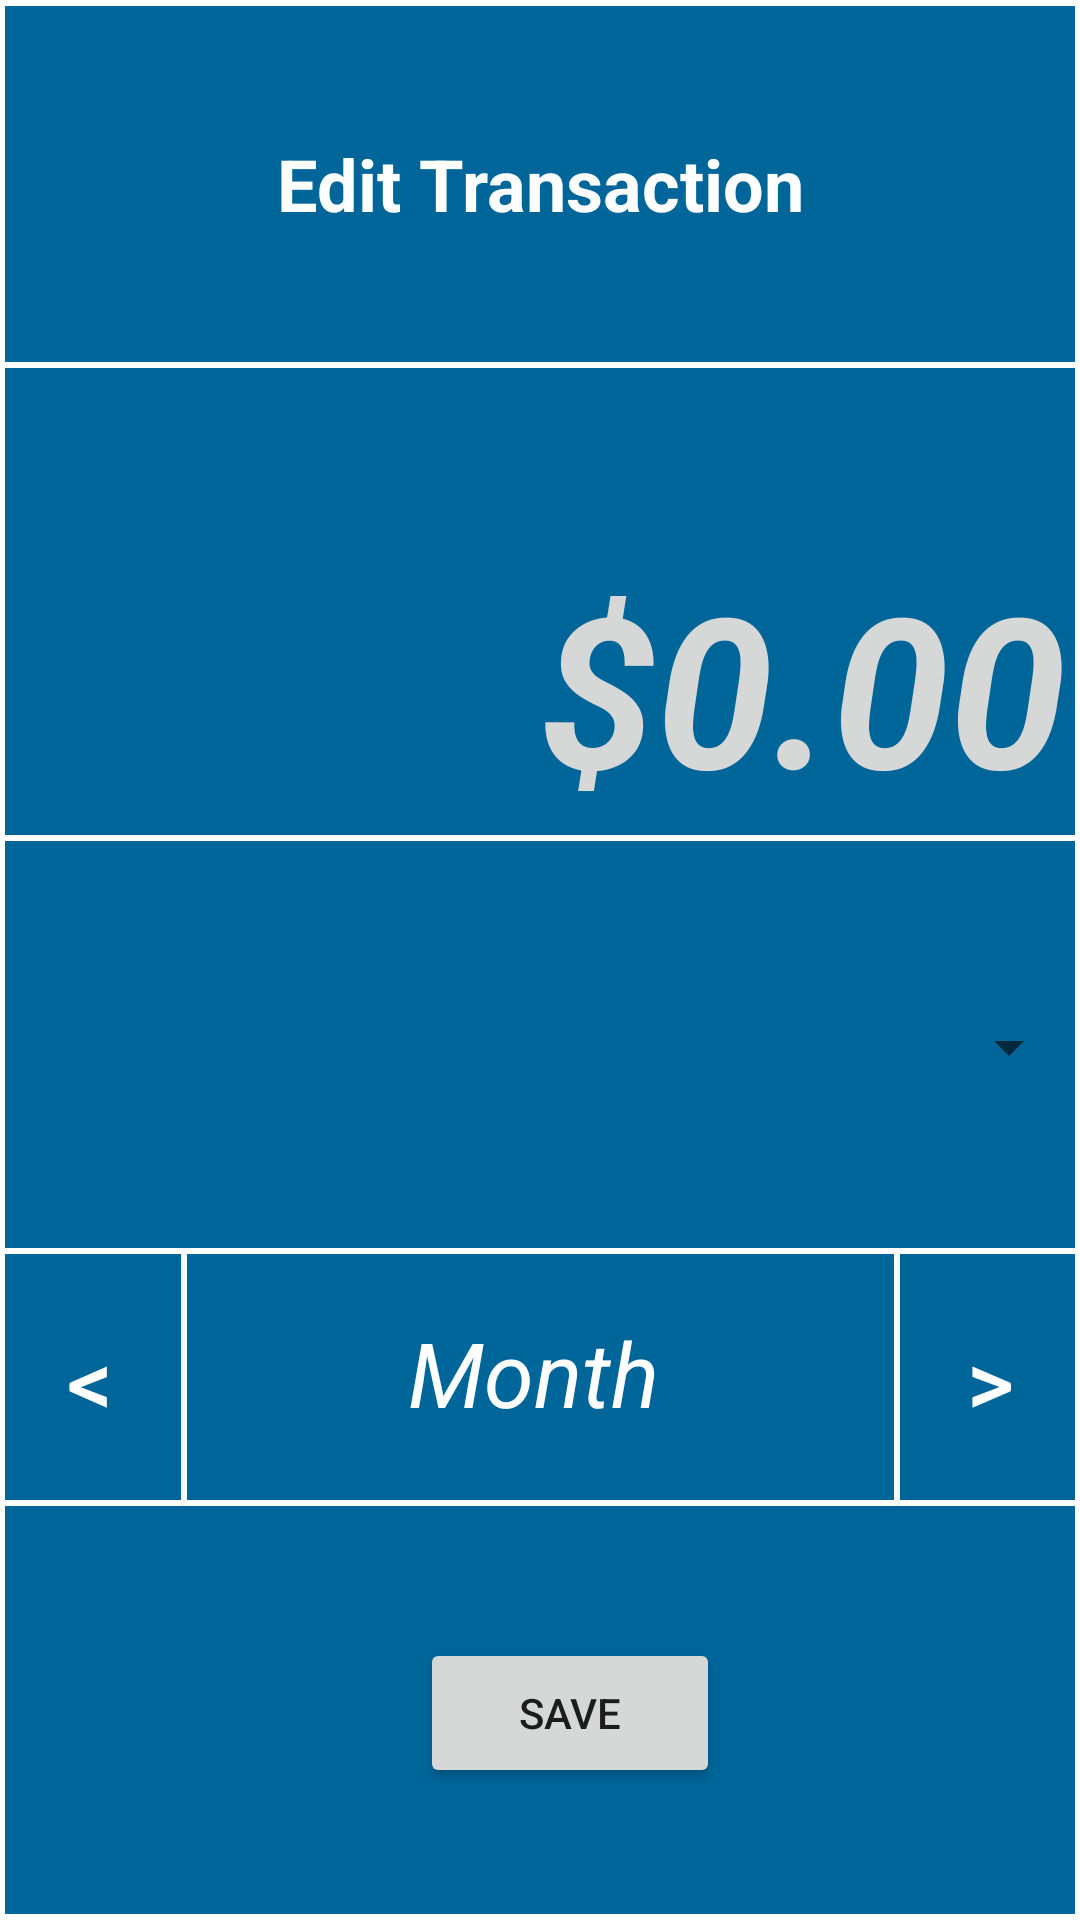

Produce the Android XML layout that renders to this screen, including the resource entries it uses.
<!-- AndroidManifest.xml: application theme AppTheme -->
<!-- res/layout/popup_edit_item.xml -->
<?xml version="1.0" encoding="utf-8"?>
<LinearLayout xmlns:android="http://schemas.android.com/apk/res/android"
    xmlns:tools="http://schemas.android.com/tools"
    android:id="@+id/activity_transaction_input"
    android:layout_width="match_parent"
    android:layout_height="match_parent"
    android:paddingBottom="@dimen/activity_vertical_margin"
    android:paddingLeft="@dimen/activity_horizontal_margin"
    android:paddingRight="@dimen/activity_horizontal_margin"
    android:paddingTop="@dimen/activity_vertical_margin"
    android:orientation="vertical"
    tools:context="com.nykidxxx.pfv2.ui.InputPage"
    android:background="#003366">

    <TextView
        android:id="@+id/editTransaction"
        android:layout_width="match_parent"
        android:layout_height="55dp"
        android:layout_weight="1"
        android:background="@drawable/borders_all"
        android:gravity="center_vertical|center_horizontal"
        android:text="Edit Transaction"
        android:textAlignment="center"
        android:textColor="#FFFFFF"
        android:textSize="24sp"
        android:textStyle="normal|bold" />

    <LinearLayout
        android:orientation="horizontal"
        android:layout_width="match_parent"
        android:layout_weight="1"
        android:layout_height="90dp"
        android:background="@drawable/borders_lrb">

        <EditText
            android:id="@+id/inputEditAmount"
            android:layout_width="wrap_content"
            android:layout_height="match_parent"
            android:layout_weight="1"
            android:background="@drawable/borders_lrb"
            android:ems="10"
            android:gravity="bottom|right"
            android:hint="$0.00"
            android:inputType="numberDecimal"
            android:paddingBottom="5dp"
            android:paddingRight="5dp"
            android:textAllCaps="false"
            android:textColor="#FFFFFF"
            android:textColorHint="?attr/colorButtonNormal"
            android:textSize="70sp"
            android:textStyle="bold|italic" />

    </LinearLayout>

    <LinearLayout
        android:orientation="horizontal"
        android:layout_width="match_parent"
        android:layout_height="70dp"
        android:background="@drawable/borders_lrb"
        android:layout_weight="1">

        <Spinner
            android:id="@+id/spinEditCategories"
            android:layout_width="match_parent"
            android:layout_height="match_parent"
            android:layout_weight="1"
            android:spinnerMode="dialog" />

    </LinearLayout>

    <LinearLayout
        android:orientation="horizontal"
        android:layout_width="match_parent"
        android:layout_height="50dp"
        android:layout_weight=".5"
        android:background="@drawable/borders_lrb">

        <Button
            android:layout_width="wrap_content"
            android:layout_height="match_parent"
            android:id="@+id/buttonLastMonth"
            android:layout_weight=".25"
            android:layout_margin="0dp"
            android:background="@drawable/borders_lb"
            android:textColor="#FFF"
            android:text="&lt;"
            android:textSize="30sp"
            android:onClick="buttonLastMonthClicked" />

        <TextView
            android:id="@+id/inputEditMonth"
            android:layout_width="wrap_content"
            android:layout_height="match_parent"
            android:layout_weight="1"
            android:background="@drawable/borders_lrb"
            android:ems="10"
            android:gravity="center_vertical|center_horizontal"
            android:paddingBottom="5dp"
            android:paddingRight="5dp"
            android:text="Month"
            android:textColor="#FFFFFF"
            android:textColorHint="?attr/colorButtonNormal"
            android:textSize="30sp"
            android:textStyle="normal|italic" />

        <Button
            android:layout_width="wrap_content"
            android:layout_height="match_parent"
            android:id="@+id/buttonNextMonth"
            android:layout_weight=".25"
            android:background="@drawable/borders_rb"
            android:text="&gt;"
            android:textColor="#FFF"
            android:textSize="30sp"
            android:onClick="buttonNextMonthClicked" />
    </LinearLayout>

    <LinearLayout
        android:orientation="horizontal"
        android:layout_width="match_parent"
        android:layout_height="70dp"
        android:background="@drawable/borders_lrb"
        android:gravity="center"
        android:layout_weight="1">

        <Button
            android:text="Save"
            android:id="@+id/buttonSaveInput"
            android:elevation="24dp"
            android:layout_height="50dp"
            android:gravity="center"
            android:onClick="buttonSaveInputClicked"
            android:layout_width="100dp"
            android:layout_marginLeft="20dp" />

    </LinearLayout>

</LinearLayout>
<!-- resources referenced by this layout -->
<resources>
  <!-- drawable borders_all (drawable) -->
  <?xml version="1.0" encoding="utf-8"?>
  <shape xmlns:android="http://schemas.android.com/apk/res/android"
  android:shape="rectangle">
  <corners
      android:topLeftRadius="0dp"
      android:topRightRadius="0dp"
      android:bottomRightRadius="0dp"
      android:bottomLeftRadius="0dp">
  </corners>
  <stroke
      android:width="2dp"
      android:color="#ffffff">
  </stroke>
  <solid
      android:color="#006699">
  </solid>
  </shape>
  <!-- drawable borders_lb (drawable) -->
  <?xml version="1.0" encoding="utf-8"?>
  <layer-list xmlns:android="http://schemas.android.com/apk/res/android">
      <item>
          <shape android:shape="rectangle">
              <solid android:color="#FFFFFF" /> 
          </shape>
      </item>
  
      <item
          android:bottom="2dp"
          android:left="2dp">   
          <shape android:shape="rectangle">
              <solid android:color="#006699" />  
          </shape>
  
      </item>
  </layer-list>
  <!-- drawable borders_lrb (drawable) -->
  <?xml version="1.0" encoding="utf-8"?>
  <layer-list xmlns:android="http://schemas.android.com/apk/res/android">
      <item>
          <shape android:shape="rectangle">
              <solid android:color="#FFFFFF" /> 
          </shape>
      </item>
  
      <item
          android:bottom="2dp"
          android:right="2dp"
          android:left="2dp">   
          <shape android:shape="rectangle">
              <solid android:color="#006699" />  
          </shape>
  
      </item>
  </layer-list>
  <!-- drawable borders_rb (drawable) -->
  <?xml version="1.0" encoding="utf-8"?>
  <layer-list xmlns:android="http://schemas.android.com/apk/res/android">
      <item>
          <shape android:shape="rectangle">
              <solid android:color="#FFFFFF" /> 
          </shape>
      </item>
  
      <item
          android:bottom="2dp"
          android:right="2dp">   
          <shape android:shape="rectangle">
              <solid android:color="#006699" />  
          </shape>
  
      </item>
  </layer-list>
  <style name="AppTheme" parent="Theme.AppCompat.Light.NoActionBar">
          
          <item name="colorPrimary">@color/colorPrimary</item>
          <item name="colorPrimaryDark">@color/colorPrimaryDark</item>
          <item name="colorAccent">@color/colorAccent</item>
  
          <item name="android:textColorHint">#AAFFFFFF</item>
      </style>
  <color name="colorPrimary">#3F51B5</color>
  <color name="colorPrimaryDark">#303F9F</color>
  <color name="colorAccent">#ffffff</color>
</resources>
